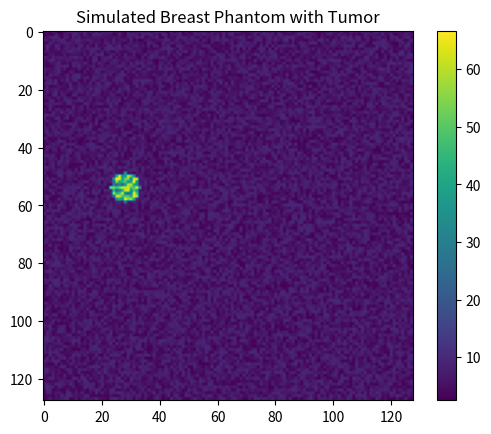

This figure's Python source:
import numpy as np
import matplotlib.pyplot as plt

def generate_breast_phantom(size=128, num_tumors=1):
    phantom = np.random.uniform(2.5, 10, (size, size))  # Base tissue permittivity
    for _ in range(num_tumors):
        x, y = np.random.randint(0, size, 2)
        radius = np.random.randint(5, 15)
        for i in range(size):
            for j in range(size):
                if (i-x)**2 + (j-y)**2 <= radius**2:
                    phantom[i, j] = np.random.uniform(20, 67)  # Tumor permittivity
    return phantom

# Generate a phantom
phantom = generate_breast_phantom()
plt.imshow(phantom, cmap='viridis')
plt.colorbar()
plt.title("Simulated Breast Phantom with Tumor")
plt.show()
